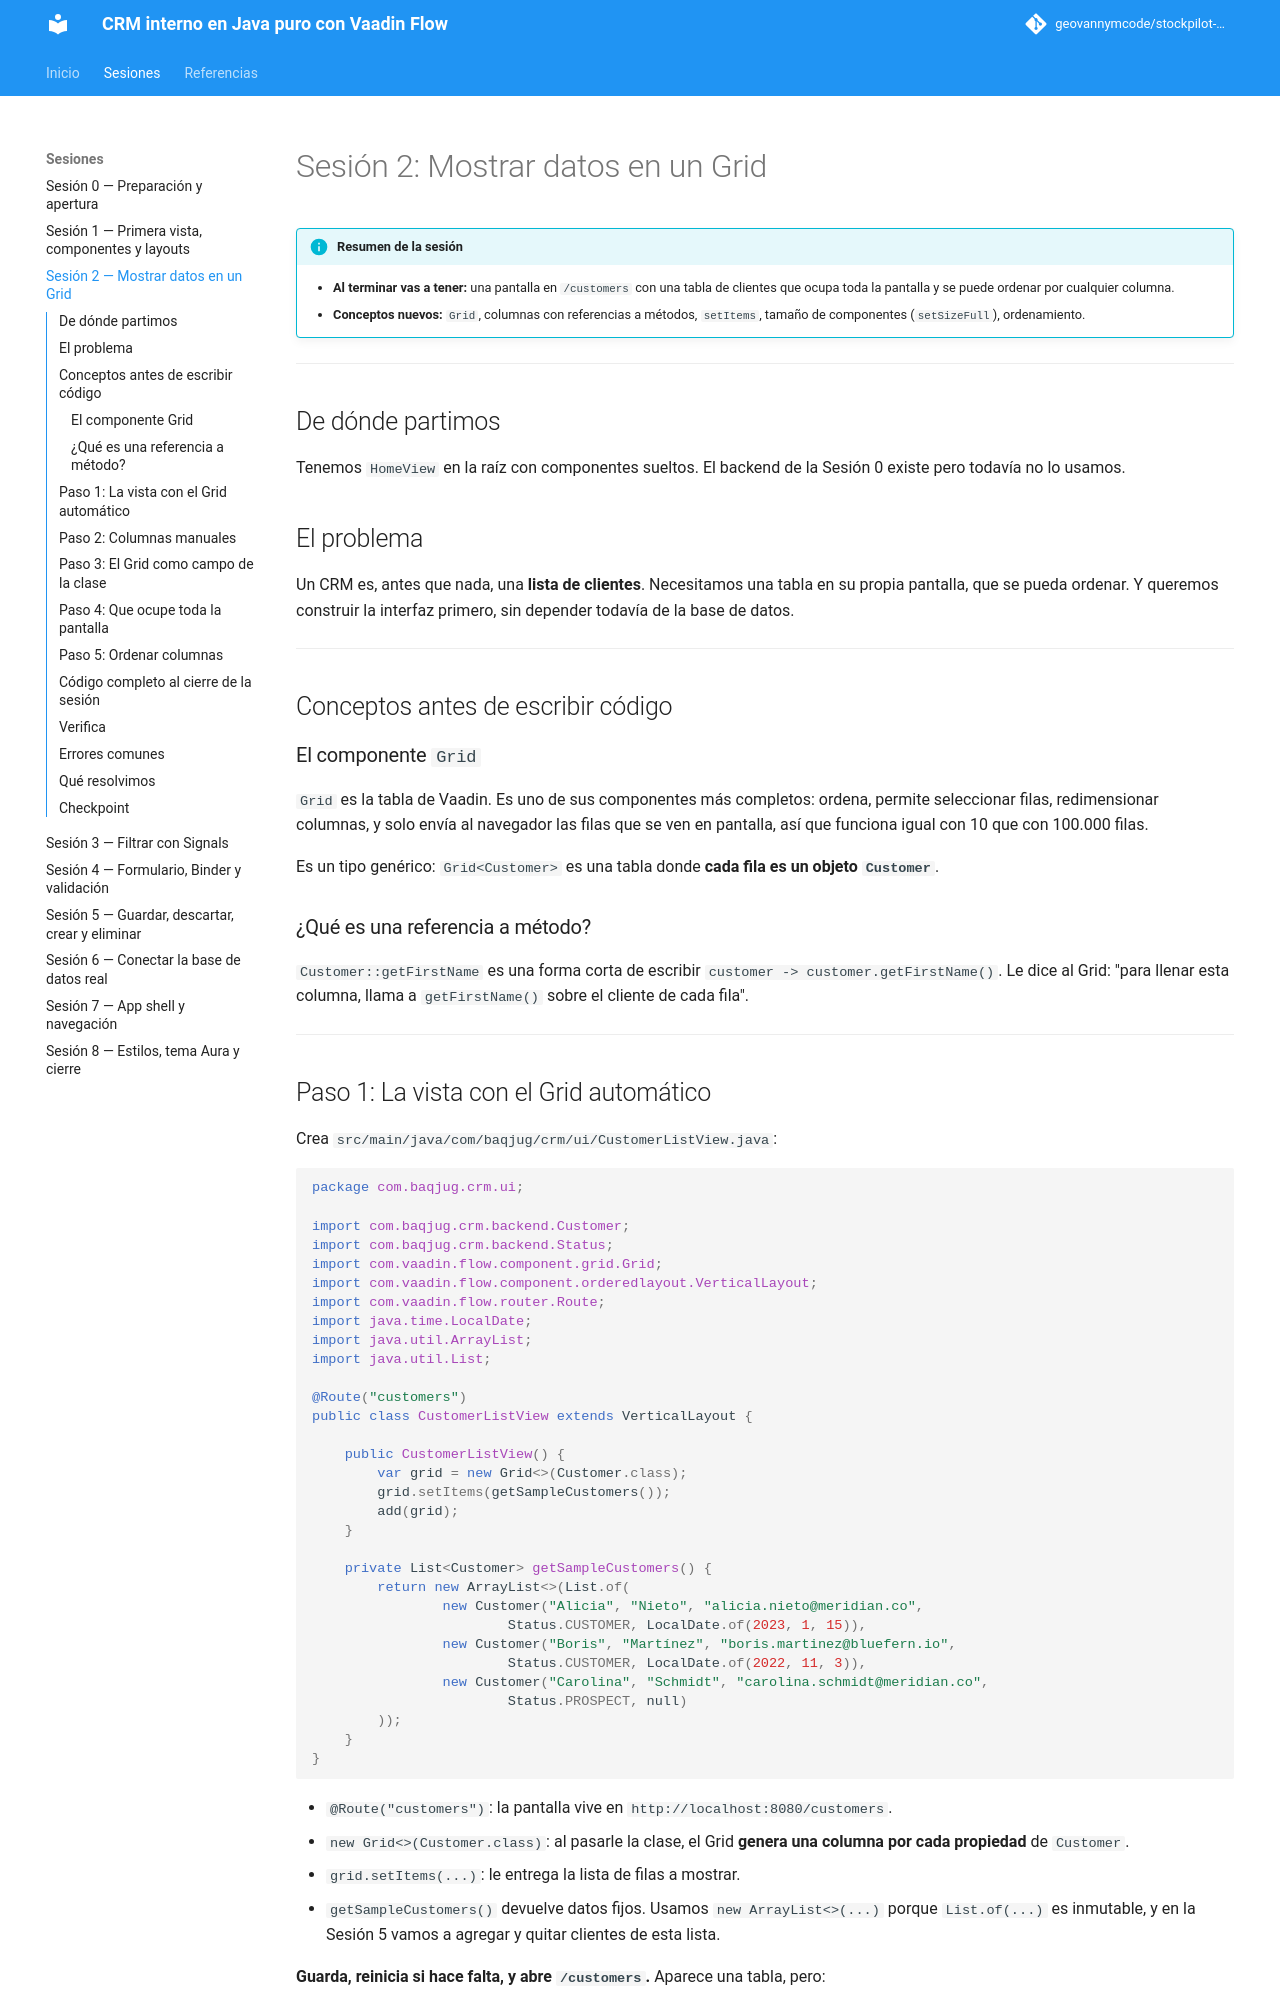

repository: geovannymcode/crm-vaadin-baqjug · page: sesion_2/index.html · generator: mkdocs

# Sesión 2: Mostrar datos en un Grid

!!! info "Resumen de la sesión"
    - **Al terminar vas a tener:** una pantalla en `/customers` con una
      tabla de clientes que ocupa toda la pantalla y se puede ordenar
      por cualquier columna.
    - **Conceptos nuevos:** `Grid`, columnas con referencias a métodos,
      `setItems`, tamaño de componentes (`setSizeFull`), ordenamiento.

---

## De dónde partimos

Tenemos `HomeView` en la raíz con componentes sueltos. El backend de la
Sesión 0 existe pero todavía no lo usamos.

## El problema

Un CRM es, antes que nada, una **lista de clientes**. Necesitamos una
tabla en su propia pantalla, que se pueda ordenar. Y queremos construir
la interfaz primero, sin depender todavía de la base de datos.

---

## Conceptos antes de escribir código

### El componente `Grid`

`Grid` es la tabla de Vaadin. Es uno de sus componentes más completos:
ordena, permite seleccionar filas, redimensionar columnas, y solo envía
al navegador las filas que se ven en pantalla, así que funciona igual
con 10 que con 100.000 filas.

Es un tipo genérico: `Grid<Customer>` es una tabla donde **cada fila es
un objeto `Customer`**.

### ¿Qué es una referencia a método?

`Customer::getFirstName` es una forma corta de escribir
`customer -> customer.getFirstName()`. Le dice al Grid: "para llenar
esta columna, llama a `getFirstName()` sobre el cliente de cada fila".

---

## Paso 1: La vista con el Grid automático

Crea `src/main/java/com/baqjug/crm/ui/CustomerListView.java`:

```java
package com.baqjug.crm.ui;

import com.baqjug.crm.backend.Customer;
import com.baqjug.crm.backend.Status;
import com.vaadin.flow.component.grid.Grid;
import com.vaadin.flow.component.orderedlayout.VerticalLayout;
import com.vaadin.flow.router.Route;
import java.time.LocalDate;
import java.util.ArrayList;
import java.util.List;

@Route("customers")
public class CustomerListView extends VerticalLayout {

    public CustomerListView() {
        var grid = new Grid<>(Customer.class);
        grid.setItems(getSampleCustomers());
        add(grid);
    }

    private List<Customer> getSampleCustomers() {
        return new ArrayList<>(List.of(
                new Customer("Alicia", "Nieto", "alicia.nieto@meridian.co",
                        Status.CUSTOMER, LocalDate.of(2023, 1, 15)),
                new Customer("Boris", "Martínez", "boris.martinez@bluefern.io",
                        Status.CUSTOMER, LocalDate.of(2022, 11, 3)),
                new Customer("Carolina", "Schmidt", "carolina.schmidt@meridian.co",
                        Status.PROSPECT, null)
        ));
    }
}
```

- `@Route("customers")`: la pantalla vive en `http://localhost:8080/customers`.
- `new Grid<>(Customer.class)`: al pasarle la clase, el Grid **genera
  una columna por cada propiedad** de `Customer`.
- `grid.setItems(...)`: le entrega la lista de filas a mostrar.
- `getSampleCustomers()` devuelve datos fijos. Usamos `new ArrayList<>(...)`
  porque `List.of(...)` es inmutable, y en la Sesión 5 vamos a agregar y
  quitar clientes de esta lista.

**Guarda, reinicia si hace falta, y abre `/customers`.** Aparece una
tabla, pero:

- tiene una columna `Id` que al usuario no le importa,
- el orden de las columnas no lo elegimos,
- los títulos son los nombres de las propiedades en inglés.

Para un prototipo sirve; para una aplicación real, no.
